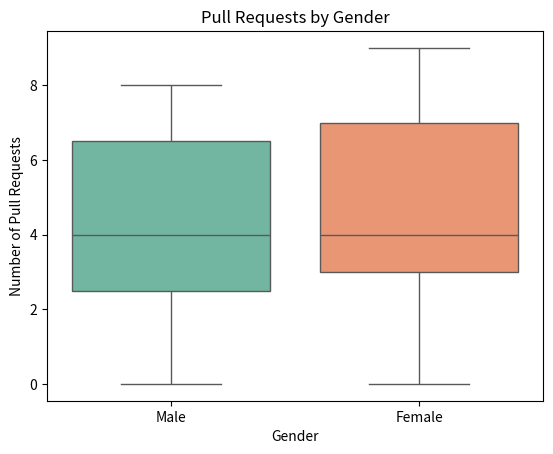

Reproduce this figure in Python.
import numpy as np
import pandas as pd
import seaborn as sns
import matplotlib.pyplot as plt

data = {
    "pull_requests": np.random.randint(0, 10, size=30),
    "gender": np.random.choice(["Male", "Female"], size=30),
    "day": np.arange(1, 31)
}

df = pd.DataFrame(data)

# Create boxplot
sns.boxplot(data=df, x="gender", y="pull_requests", palette="Set2")

# Add title and labels
plt.title("Pull Requests by Gender")
plt.xlabel("Gender")
plt.ylabel("Number of Pull Requests")
plt.show()